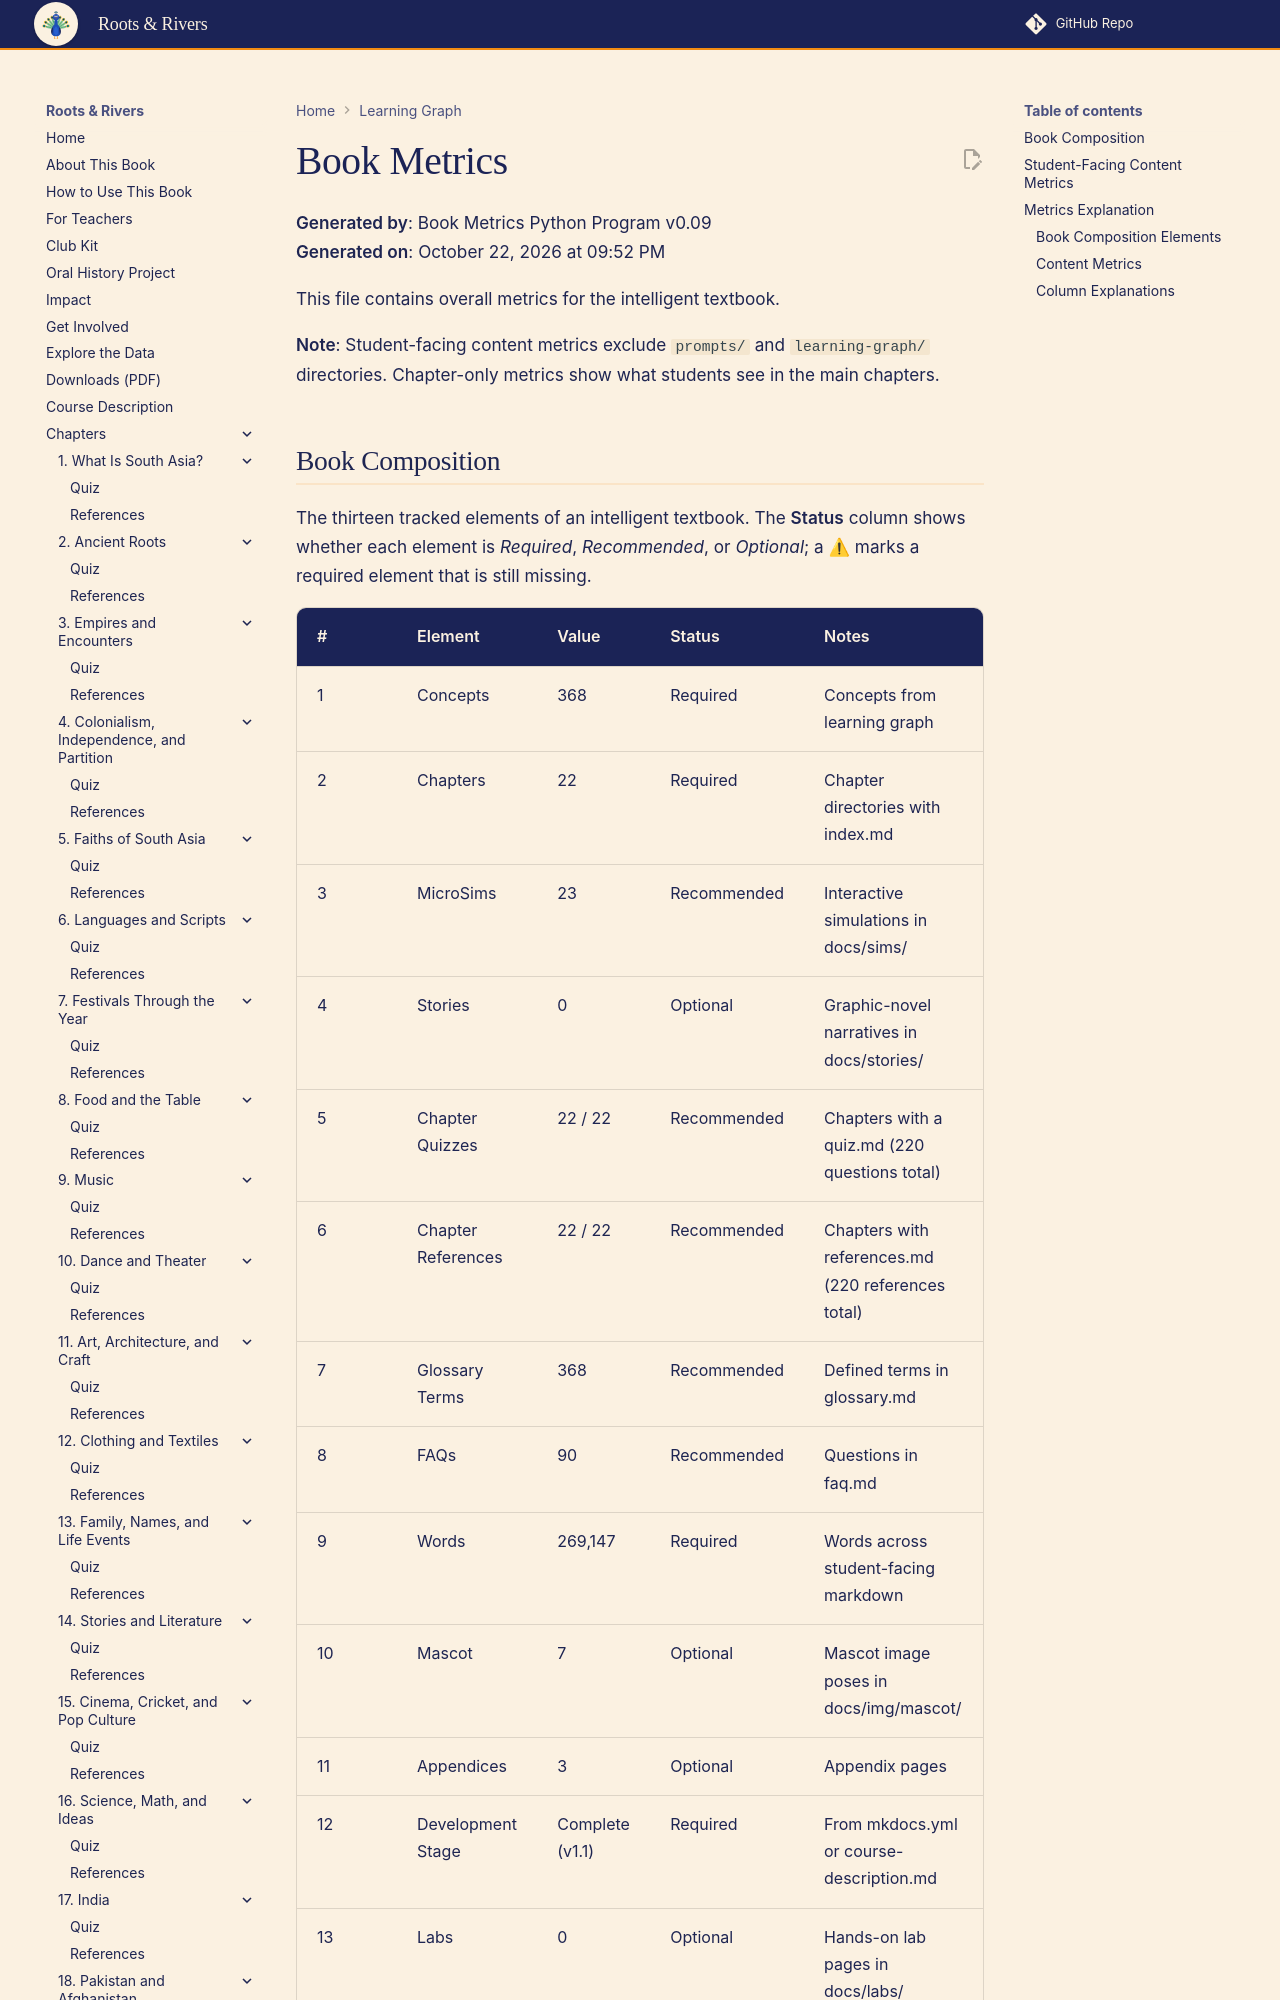

repository: aaryavvatts-lab/south-asian-culture-textbook · page: learning-graph/book-metrics/index.html · generator: mkdocs

# Book Metrics

**Generated by**: Book Metrics Python Program v0.09  
**Generated on**: October 22, 2026 at 09:52 PM

This file contains overall metrics for the intelligent textbook.

**Note**: Student-facing content metrics exclude `prompts/` and `learning-graph/` directories. Chapter-only metrics show what students see in the main chapters.

## Book Composition

The thirteen tracked elements of an intelligent textbook. The **Status** column shows whether each element is *Required*, *Recommended*, or *Optional*; a ⚠ marks a required element that is still missing.

| # | Element | Value | Status | Notes |
|---|---------|-------|--------|-------|
| 1 | Concepts | 368 | Required | Concepts from learning graph |
| 2 | Chapters | 22 | Required | Chapter directories with index.md |
| 3 | MicroSims | 23 | Recommended | Interactive simulations in docs/sims/ |
| 4 | Stories | 0 | Optional | Graphic-novel narratives in docs/stories/ |
| 5 | Chapter Quizzes | 22 / 22 | Recommended | Chapters with a quiz.md (220 questions total) |
| 6 | Chapter References | 22 / 22 | Recommended | Chapters with references.md (220 references total) |
| 7 | Glossary Terms | 368 | Recommended | Defined terms in glossary.md |
| 8 | FAQs | 90 | Recommended | Questions in faq.md |
| 9 | Words | 269,147 | Required | Words across student-facing markdown |
| 10 | Mascot | 7 | Optional | Mascot image poses in docs/img/mascot/ |
| 11 | Appendices | 3 | Optional | Appendix pages |
| 12 | Development Stage | Complete (v1.1) | Required | From mkdocs.yml or course-description.md |
| 13 | Labs | 0 | Optional | Hands-on lab pages in docs/labs/ |
